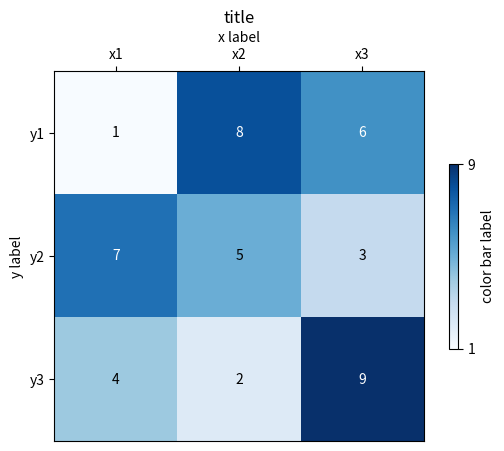

This chart was generated by the following Python code:
import matplotlib.pyplot as plt

title = "title"
x_label = "x label"
y_label = "y label"
x_ticks = ["x1", "x2", "x3"]
y_ticks = ["y1", "y2", "y3"]
table = [
    [1, 8, 6],
    [7, 5, 3],
    [4, 2, 9],
]
cbar_label = "color bar label"
cbar_min = 1
cbar_max = 9

fig, ax = plt.subplots()

im = ax.imshow(table, vmin=cbar_min, vmax=cbar_max, cmap="Blues")

ax.set_title(title)
ax.set_xlabel(x_label)
ax.xaxis.set_label_position("top")
ax.tick_params(top=True, labeltop=True, bottom=False, labelbottom=False)
ax.set_ylabel(y_label)

ax.set_xticks(range(len(x_ticks)), labels=x_ticks)
ax.set_yticks(range(len(y_ticks)), labels=y_ticks)

for i in range(len(y_ticks)):
    for j in range(len(x_ticks)):
        text = f"{table[i][j]:.0f}"
        textcolor = "k"
        if table[i][j] * 2 > cbar_min + cbar_max:
            textcolor = "w"
        ax.text(j, i, text, ha="center", va="center", color=textcolor)

cbar = ax.figure.colorbar(im, ticks=[cbar_min, cbar_max], label=cbar_label, shrink=0.5)
cbar.ax.set_yticklabels([cbar_min, cbar_max])

plt.savefig(f"heatmapFrom2DArray.py.png", bbox_inches="tight")
plt.close(fig)
